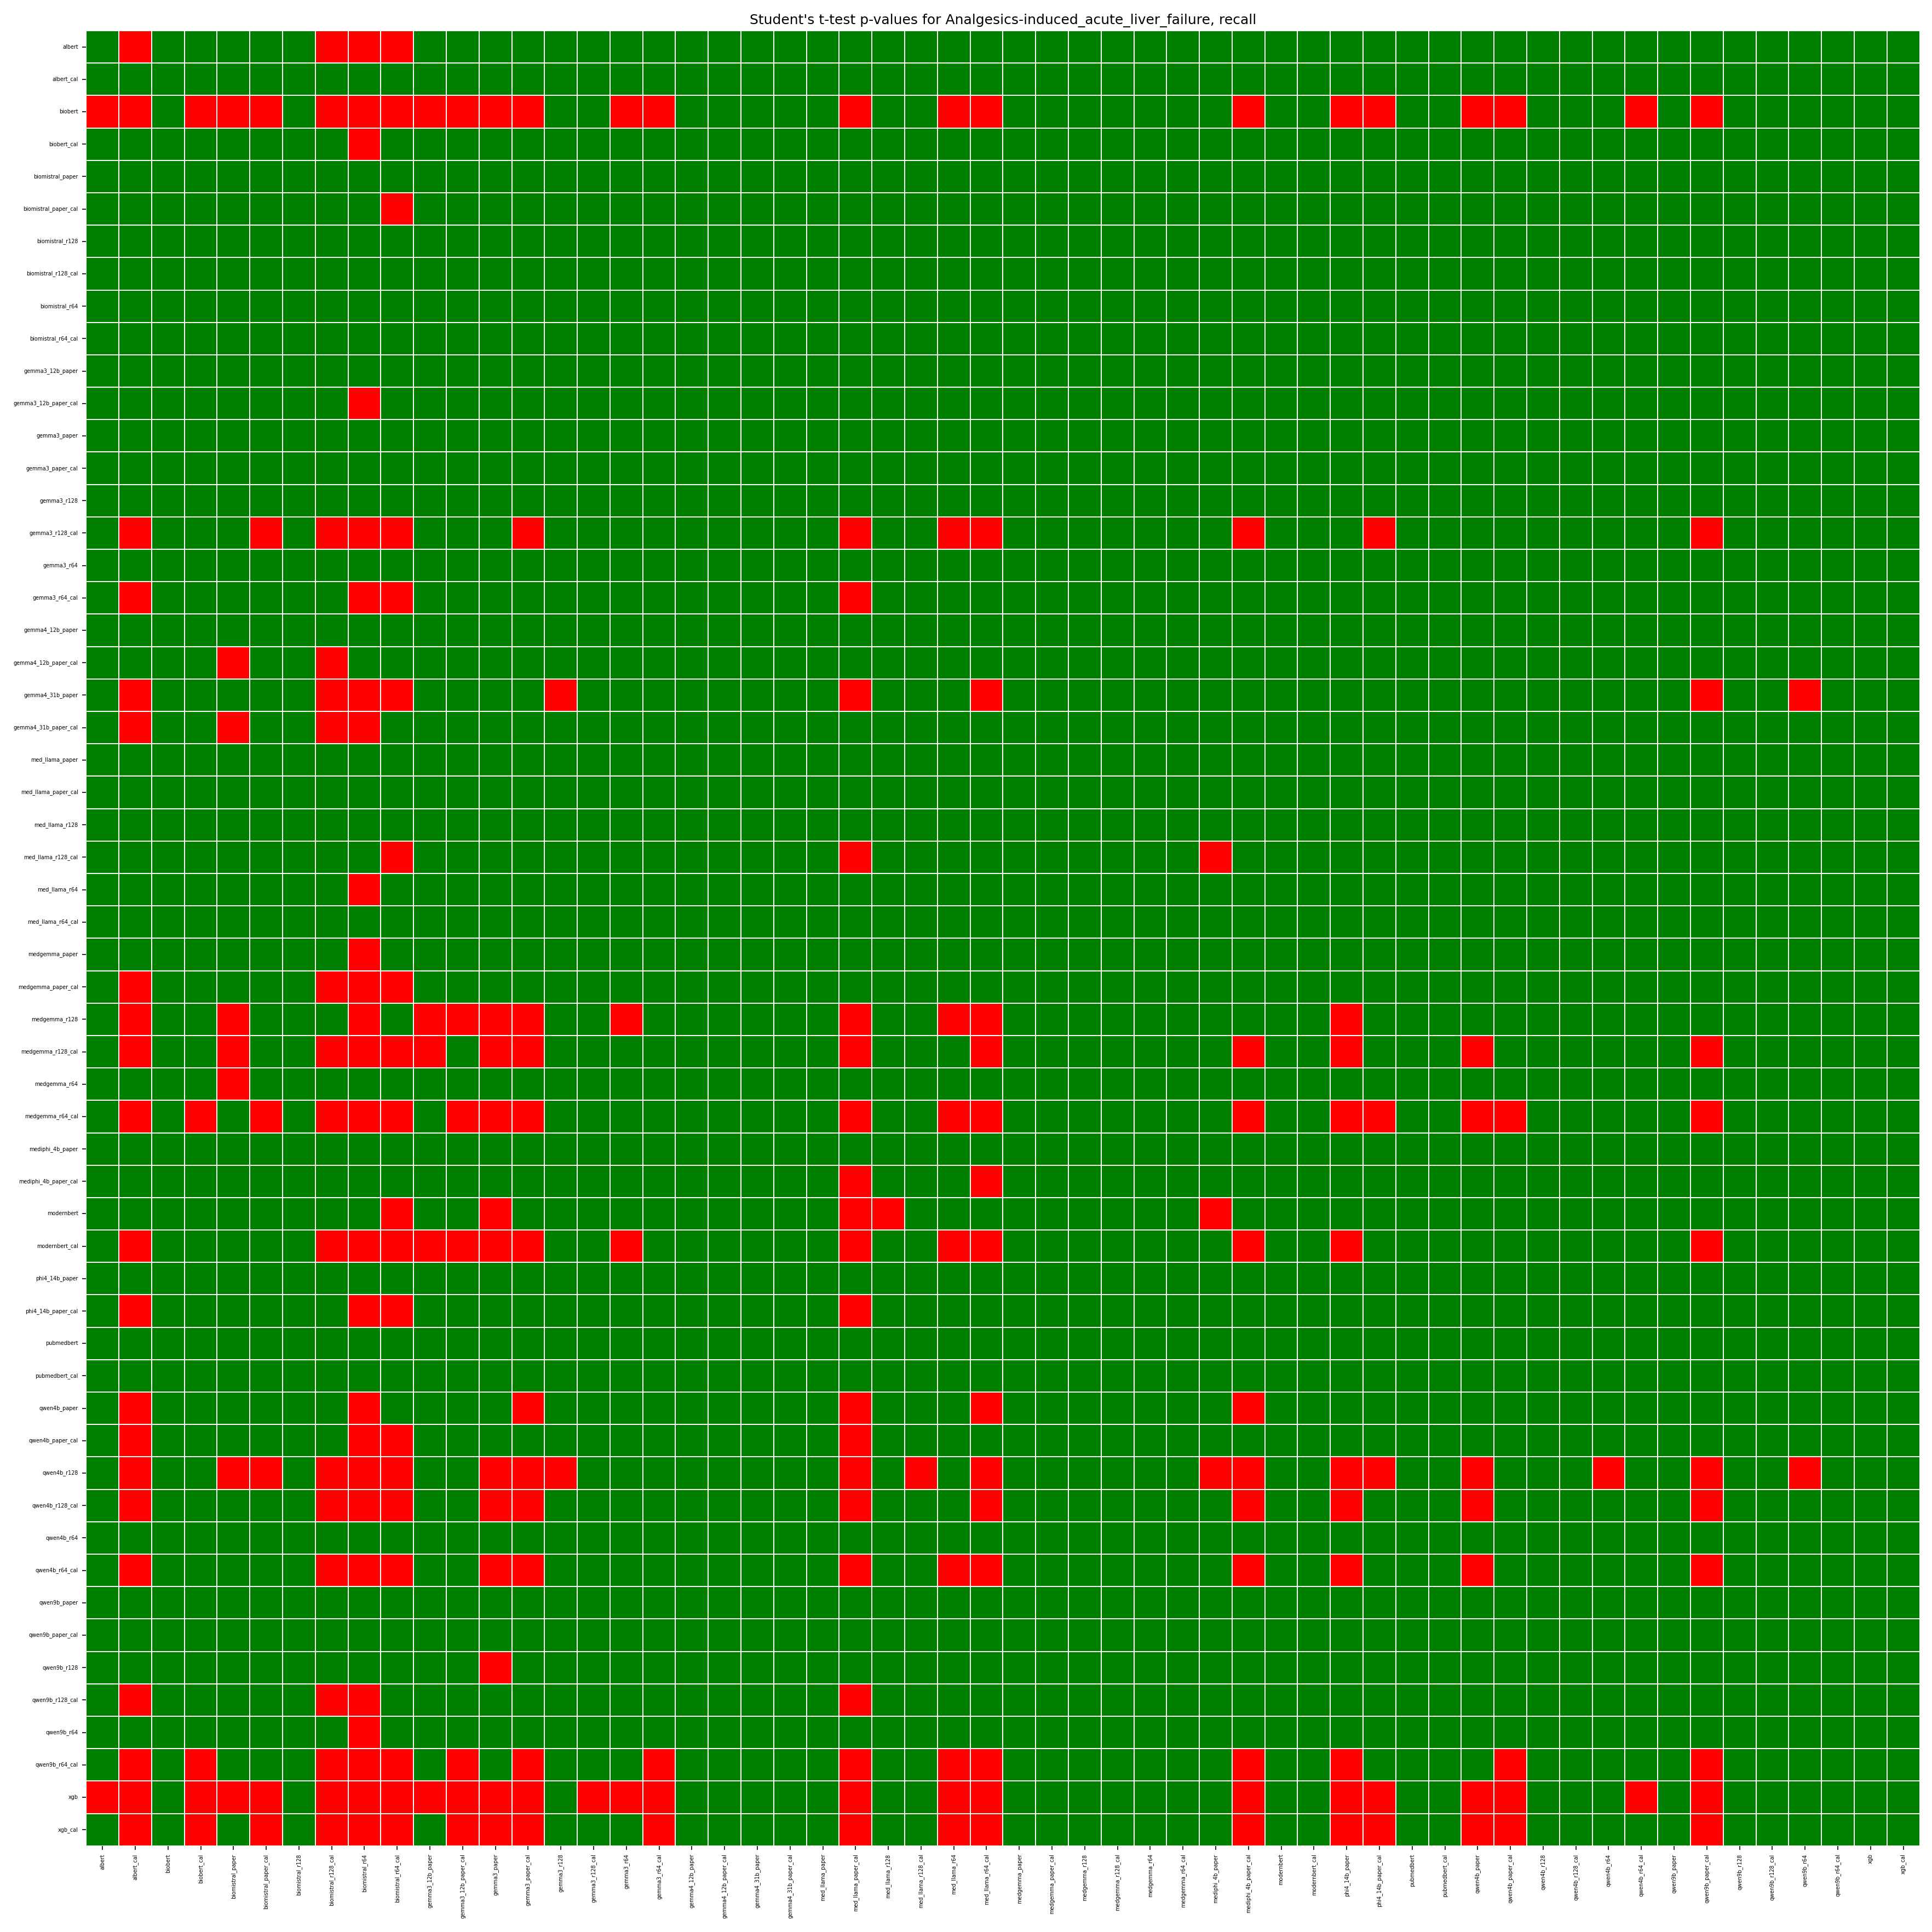

Source data for this figure (header and first rows):
, albert, albert_cal, biobert, biobert_cal, biomistral_paper, biomistral_paper_cal, biomistral_r128, biomistral_r128_cal, biomistral_r64, biomistral_r64_cal, gemma3_12b_paper, gemma3_12b_paper_cal, gemma3_paper, gemma3_paper_cal, gemma3_r128, gemma3_r128_cal, gemma3_r64, gemma3_r64_cal, gemma4_12b_paper, gemma4_12b_paper_cal, gemma4_31b_paper, gemma4_31b_paper_cal, med_llama_paper
albert, 1.0, 0.002934, 0.9621, 0.4687, 0.2238, 0.317, 0.1583, 0.01704, 0.02278, 0.0493, 0.4295, 0.3238, 0.2241, 0.3184, 0.2365, 0.8677, 0.3984, 0.7616, 0.4864, 0.6422, 0.9228, 0.8315, 0.4809
albert_cal, 0.9971, 1.0, 0.9959, 0.9292, 0.7241, 0.832, 0.3035, 0.255, 0.08393, 0.2539, 0.8933, 0.8697, 0.5165, 0.8147, 0.6706, 0.9947, 0.7377, 0.9885, 0.767, 0.9264, 0.9859, 0.964, 0.7951
biobert, 0.03788, 0.004137, 1.0, 0.01376, 0.02751, 0.04468, 0.09797, 0.02194, 0.009289, 0.0196, 0.01843, 0.002712, 0.0279, 0.0005209, 0.07135, 0.07902, 0.02857, 0.03462, 0.1071, 0.1037, 0.2555, 0.1655, 0.0859
biobert_cal, 0.5313, 0.07084, 0.9862, 1.0, 0.3128, 0.3048, 0.2241, 0.1384, 0.02691, 0.06108, 0.4643, 0.288, 0.2533, 0.3139, 0.3147, 0.9311, 0.4079, 0.918, 0.5035, 0.6025, 0.8039, 0.7308, 0.5
biomistral_paper, 0.7762, 0.2759, 0.9725, 0.6872, 1.0, 0.571, 0.2552, 0.1496, 0.131, 0.1971, 0.8743, 0.6178, 0.3271, 0.578, 0.4793, 0.8973, 0.6382, 0.8833, 0.792, 0.9759, 0.9003, 0.9604, 0.7819
biomistral_paper_cal, 0.683, 0.168, 0.9553, 0.6952, 0.429, 1.0, 0.2499, 0.1633, 0.05642, 0.0128, 0.5906, 0.522, 0.3293, 0.488, 0.3497, 0.9702, 0.5163, 0.9041, 0.574, 0.6882, 0.89, 0.78, 0.5919
biomistral_r128, 0.8417, 0.6965, 0.902, 0.7759, 0.7448, 0.7501, 1.0, 0.6586, 0.434, 0.6092, 0.7802, 0.7615, 0.6598, 0.7392, 0.7474, 0.8522, 0.727, 0.8261, 0.7778, 0.855, 0.9226, 0.8992, 0.7608
biomistral_r128_cal, 0.983, 0.745, 0.9781, 0.8616, 0.8504, 0.8367, 0.3414, 1.0, 0.2126, 0.4847, 0.891, 0.8278, 0.6474, 0.8084, 0.8394, 0.966, 0.7809, 0.9443, 0.8361, 0.9814, 0.9966, 0.9879, 0.8557
biomistral_r64, 0.9772, 0.9161, 0.9907, 0.9731, 0.869, 0.9436, 0.566, 0.7874, 1.0, 0.7821, 0.9242, 0.9608, 0.7691, 0.9177, 0.8856, 0.9809, 0.8607, 0.9735, 0.8673, 0.9315, 0.9826, 0.9593, 0.8656
biomistral_r64_cal, 0.9507, 0.7461, 0.9804, 0.9389, 0.8029, 0.9872, 0.3908, 0.5153, 0.2179, 1.0, 0.8918, 0.8497, 0.6469, 0.8175, 0.8846, 0.9898, 0.7939, 0.9847, 0.805, 0.9146, 0.9699, 0.9282, 0.8593
gemma3_12b_paper, 0.5705, 0.1067, 0.9816, 0.5357, 0.1257, 0.4094, 0.2198, 0.109, 0.07583, 0.1082, 1.0, 0.3714, 0.1943, 0.3488, 0.3509, 0.8508, 0.3736, 0.8364, 0.5457, 0.7289, 0.8166, 0.8531, 0.5378
gemma3_12b_paper_cal, 0.6762, 0.1303, 0.9973, 0.712, 0.3822, 0.478, 0.2385, 0.1722, 0.03916, 0.1503, 0.6286, 1.0, 0.31, 0.4476, 0.4087, 0.9077, 0.5013, 0.9093, 0.5893, 0.7088, 0.8481, 0.8361, 0.582
gemma3_paper, 0.7759, 0.4835, 0.9721, 0.7467, 0.6729, 0.6707, 0.3402, 0.3526, 0.2309, 0.3531, 0.8057, 0.69, 1.0, 0.7461, 0.5967, 0.9254, 0.8082, 0.8823, 0.7824, 0.8867, 0.9158, 0.9292, 0.9486
gemma3_paper_cal, 0.6816, 0.1853, 0.9995, 0.6861, 0.422, 0.512, 0.2608, 0.1916, 0.08228, 0.1825, 0.6512, 0.5524, 0.2539, 1.0, 0.4258, 0.9546, 0.5463, 0.8938, 0.6095, 0.7401, 0.8897, 0.8716, 0.6338
gemma3_r128, 0.7635, 0.3294, 0.9286, 0.6853, 0.5207, 0.6503, 0.2526, 0.1606, 0.1144, 0.1154, 0.6491, 0.5913, 0.4033, 0.5742, 1.0, 0.9213, 0.578, 0.8354, 0.6242, 0.7675, 0.9655, 0.8392, 0.6588
gemma3_r128_cal, 0.1323, 0.005279, 0.921, 0.06888, 0.1027, 0.0298, 0.1478, 0.03405, 0.01907, 0.01021, 0.1492, 0.09227, 0.07457, 0.04538, 0.07868, 1.0, 0.1699, 0.2039, 0.2993, 0.3185, 0.6075, 0.4917, 0.2362
gemma3_r64, 0.6016, 0.2623, 0.9714, 0.5921, 0.3618, 0.4837, 0.273, 0.2191, 0.1393, 0.2061, 0.6264, 0.4987, 0.1918, 0.4537, 0.422, 0.8301, 1.0, 0.7933, 0.6347, 0.7178, 0.7928, 0.8229, 0.6674
gemma3_r64_cal, 0.2384, 0.01153, 0.9654, 0.08204, 0.1167, 0.09595, 0.1739, 0.05569, 0.0265, 0.01526, 0.1636, 0.09068, 0.1177, 0.1062, 0.1646, 0.7961, 0.2067, 1.0, 0.3499, 0.4209, 0.6919, 0.6036, 0.3098
gemma4_12b_paper, 0.5136, 0.233, 0.8929, 0.4965, 0.208, 0.426, 0.2222, 0.1639, 0.1327, 0.195, 0.4543, 0.4107, 0.2176, 0.3905, 0.3758, 0.7007, 0.3653, 0.6501, 1.0, 0.6486, 0.7265, 0.7817, 0.4937
gemma4_12b_paper_cal, 0.3578, 0.0736, 0.8963, 0.3975, 0.02406, 0.3118, 0.145, 0.01863, 0.06847, 0.08535, 0.2711, 0.2912, 0.1133, 0.2599, 0.2325, 0.6815, 0.2822, 0.5791, 0.3514, 1.0, 0.7757, 0.876, 0.3468
gemma4_31b_paper, 0.07723, 0.01414, 0.7445, 0.1961, 0.09973, 0.11, 0.07745, 0.003427, 0.01735, 0.03013, 0.1834, 0.1519, 0.08424, 0.1103, 0.03452, 0.3925, 0.2072, 0.3081, 0.2735, 0.2243, 1.0, 0.3801, 0.235
gemma4_31b_paper_cal, 0.1685, 0.03601, 0.8345, 0.2692, 0.03961, 0.22, 0.1008, 0.01208, 0.04068, 0.07176, 0.1469, 0.1639, 0.07079, 0.1284, 0.1608, 0.5083, 0.1771, 0.3964, 0.2183, 0.124, 0.6199, 1.0, 0.228
med_llama_paper, 0.5191, 0.2049, 0.9141, 0.5, 0.2181, 0.4081, 0.2392, 0.1443, 0.1344, 0.1407, 0.4622, 0.418, 0.0514, 0.3662, 0.3412, 0.7638, 0.3326, 0.6902, 0.5063, 0.6532, 0.765, 0.772, 1.0
med_llama_paper_cal, 0.9297, 0.4027, 0.9956, 0.8907, 0.6737, 0.8093, 0.3092, 0.2597, 0.12, 0.2227, 0.8573, 0.7839, 0.4788, 0.8391, 0.6403, 0.9992, 0.7362, 0.9855, 0.741, 0.9008, 0.98, 0.9471, 0.814
med_llama_r128, 0.593, 0.2294, 0.9147, 0.5699, 0.3577, 0.449, 0.2553, 0.156, 0.132, 0.06661, 0.555, 0.4817, 0.2212, 0.4508, 0.345, 0.8553, 0.4789, 0.7884, 0.5628, 0.691, 0.8212, 0.7695, 0.6106
med_llama_r128_cal, 0.3683, 0.08734, 0.8765, 0.3619, 0.2049, 0.2154, 0.1891, 0.06678, 0.07375, 0.04845, 0.3359, 0.3077, 0.05915, 0.2089, 0.1222, 0.7242, 0.2913, 0.5487, 0.4048, 0.4695, 0.7596, 0.6324, 0.3334
med_llama_r64, 0.7567, 0.2655, 0.9967, 0.9314, 0.5044, 0.6, 0.2805, 0.2586, 0.03901, 0.2083, 0.7011, 0.7733, 0.3954, 0.6101, 0.4852, 0.9515, 0.5956, 0.9417, 0.6384, 0.7377, 0.8776, 0.837, 0.6422
med_llama_r64_cal, 0.8421, 0.2293, 0.9983, 0.8066, 0.5415, 0.6404, 0.2753, 0.2078, 0.08249, 0.2116, 0.7559, 0.6962, 0.369, 0.8021, 0.5109, 0.9902, 0.6443, 0.9454, 0.6738, 0.8302, 0.9648, 0.9293, 0.7131
medgemma_paper, 0.4005, 0.06386, 0.9147, 0.4126, 0.2792, 0.316, 0.1288, 0.06466, 0.002028, 0.0949, 0.4053, 0.2884, 0.2662, 0.3217, 0.2666, 0.7264, 0.3899, 0.6248, 0.4556, 0.5401, 0.8098, 0.7029, 0.4543
medgemma_paper_cal, 0.3022, 0.007897, 0.9397, 0.3936, 0.2286, 0.2345, 0.1499, 0.02801, 0.01163, 0.02936, 0.3847, 0.2737, 0.2273, 0.2953, 0.195, 0.8229, 0.3746, 0.6969, 0.4545, 0.5584, 0.8658, 0.7332, 0.4472
medgemma_r128, 0.1428, 0.04386, 0.5996, 0.1081, 0.04589, 0.1414, 0.131, 0.06015, 0.03547, 0.06291, 0.04007, 0.03714, 0.04487, 0.03338, 0.1557, 0.2762, 0.01389, 0.1754, 0.07283, 0.164, 0.3754, 0.2548, 0.1063
medgemma_r128_cal, 0.1011, 0.00863, 0.9004, 0.0939, 0.03316, 0.08319, 0.1326, 0.02536, 0.0282, 0.02339, 0.04405, 0.05737, 0.01588, 0.004327, 0.09148, 0.2784, 0.04992, 0.1471, 0.1866, 0.1762, 0.4769, 0.3533, 0.098
medgemma_r64, 0.4318, 0.1249, 0.9183, 0.4215, 0.04419, 0.349, 0.1919, 0.09471, 0.08285, 0.1129, 0.2178, 0.2903, 0.1604, 0.2928, 0.3066, 0.6948, 0.2455, 0.6254, 0.3076, 0.5614, 0.717, 0.7494, 0.3879
medgemma_r64_cal, 0.06768, 0.003662, 0.8614, 0.03383, 0.06793, 0.03318, 0.1215, 0.02516, 0.01249, 0.01472, 0.08511, 0.04092, 0.0449, 0.00729, 0.06155, 0.05867, 0.1022, 0.09151, 0.2208, 0.2079, 0.4106, 0.3374, 0.1599
mediphi_4b_paper, 0.492, 0.153, 0.8953, 0.474, 0.2968, 0.3321, 0.2165, 0.09734, 0.09978, 0.07153, 0.4493, 0.4042, 0.122, 0.3406, 0.1849, 0.8156, 0.3959, 0.6674, 0.4841, 0.5862, 0.839, 0.7184, 0.4668
mediphi_4b_paper_cal, 0.6916, 0.1184, 0.995, 0.6663, 0.4059, 0.4912, 0.2445, 0.1461, 0.06634, 0.1336, 0.6088, 0.5191, 0.2449, 0.4441, 0.3859, 0.9868, 0.5161, 0.8942, 0.5847, 0.7292, 0.9339, 0.8629, 0.6099
modernbert, 0.2177, 0.07539, 0.6445, 0.2176, 0.1035, 0.1305, 0.1556, 0.0554, 0.07389, 0.03886, 0.1772, 0.1969, 0.01345, 0.1239, 0.08285, 0.357, 0.1352, 0.2877, 0.2394, 0.2463, 0.4455, 0.3821, 0.09315
modernbert_cal, 0.143, 0.01745, 0.9311, 0.06317, 0.05437, 0.08731, 0.1503, 0.04709, 0.0294, 0.02773, 0.04834, 0.04135, 0.03144, 0.005104, 0.1225, 0.306, 0.03732, 0.1212, 0.1984, 0.2344, 0.4868, 0.3918, 0.1243
phi4_14b_paper, 0.6279, 0.1157, 0.9922, 0.5875, 0.221, 0.4464, 0.2317, 0.1185, 0.08393, 0.1277, 0.6558, 0.4453, 0.1714, 0.3666, 0.3725, 0.9029, 0.4366, 0.8722, 0.5886, 0.7818, 0.8605, 0.8999, 0.6032
phi4_14b_paper_cal, 0.4966, 0.002516, 0.9754, 0.4508, 0.2665, 0.2315, 0.185, 0.05401, 0.01951, 0.03007, 0.4348, 0.3124, 0.2197, 0.2876, 0.2183, 0.9652, 0.3964, 0.8352, 0.4872, 0.606, 0.9011, 0.7677, 0.4804
pubmedbert, 0.2827, 0.1207, 0.7325, 0.2567, 0.1809, 0.246, 0.1772, 0.1243, 0.06843, 0.1366, 0.2285, 0.1864, 0.08747, 0.09683, 0.2318, 0.4325, 0.153, 0.3622, 0.2747, 0.3305, 0.4933, 0.4256, 0.2553
pubmedbert_cal, 0.4753, 0.18, 0.9104, 0.4591, 0.3442, 0.3721, 0.2043, 0.1553, 0.06183, 0.1751, 0.4468, 0.3866, 0.2269, 0.3054, 0.3035, 0.7346, 0.4045, 0.6106, 0.4764, 0.5469, 0.8111, 0.6858, 0.4683
qwen4b_paper, 0.3993, 0.0247, 0.9981, 0.3545, 0.2094, 0.2683, 0.1899, 0.07663, 0.03295, 0.07421, 0.3392, 0.2073, 0.1367, 0.03286, 0.2445, 0.9039, 0.302, 0.7119, 0.4386, 0.5419, 0.8245, 0.7427, 0.4192
qwen4b_paper_cal, 0.4582, 0.04473, 0.9581, 0.3705, 0.252, 0.1079, 0.2091, 0.09371, 0.03832, 0.009229, 0.3988, 0.2984, 0.2025, 0.2814, 0.2235, 0.9484, 0.3641, 0.9046, 0.4686, 0.5677, 0.7968, 0.702, 0.4544
qwen4b_r128, 0.06254, 0.007861, 0.6502, 0.08872, 0.0471, 0.04642, 0.1022, 0.0126, 0.02164, 0.01607, 0.08057, 0.07623, 0.01469, 0.01645, 0.03035, 0.1253, 0.08521, 0.1321, 0.1816, 0.1307, 0.2569, 0.2337, 0.09743
qwen4b_r128_cal, 0.09939, 0.007237, 0.8889, 0.09365, 0.04984, 0.0687, 0.132, 0.02405, 0.0257, 0.02007, 0.07467, 0.07045, 0.02104, 0.00646, 0.07615, 0.2471, 0.08105, 0.1589, 0.2171, 0.202, 0.4856, 0.3728, 0.1268
qwen4b_r64, 0.7478, 0.5147, 0.9238, 0.7139, 0.607, 0.6817, 0.3439, 0.4008, 0.2395, 0.3999, 0.6899, 0.6521, 0.529, 0.6763, 0.6489, 0.8889, 0.6507, 0.8078, 0.6677, 0.7725, 0.9417, 0.8466, 0.7154
qwen4b_r64_cal, 0.1346, 0.009687, 0.9668, 0.1102, 0.08124, 0.1025, 0.1411, 0.03545, 0.02297, 0.03392, 0.1129, 0.07034, 0.04251, 0.001559, 0.1127, 0.4047, 0.1144, 0.245, 0.2595, 0.2708, 0.5613, 0.445, 0.1966
qwen9b_paper, 0.6827, 0.2859, 0.9118, 0.6105, 0.4088, 0.5211, 0.2159, 0.1245, 0.1298, 0.1793, 0.6435, 0.5406, 0.3512, 0.5115, 0.439, 0.8077, 0.5392, 0.7767, 0.6645, 0.8486, 0.8477, 0.8713, 0.6356
qwen9b_paper_cal, 0.8705, 0.105, 0.9824, 0.7115, 0.4669, 0.5846, 0.239, 0.06737, 0.08456, 0.1069, 0.7138, 0.5961, 0.3035, 0.5713, 0.434, 0.9767, 0.5809, 0.9236, 0.6481, 0.8765, 0.9797, 0.9397, 0.6948
qwen9b_r128, 0.3293, 0.1297, 0.7719, 0.307, 0.2141, 0.229, 0.1994, 0.1172, 0.08928, 0.09997, 0.2935, 0.2707, 0.04667, 0.1592, 0.1855, 0.5184, 0.2272, 0.4265, 0.3506, 0.3902, 0.5785, 0.5075, 0.2702
qwen9b_r128_cal, 0.1915, 0.0137, 0.9417, 0.3388, 0.08756, 0.2565, 0.128, 0.009842, 0.03054, 0.06426, 0.2431, 0.2035, 0.1278, 0.1777, 0.1902, 0.7016, 0.2758, 0.559, 0.3653, 0.4355, 0.8379, 0.847, 0.3567
qwen9b_r64, 0.5456, 0.09902, 0.9483, 0.5064, 0.3373, 0.3949, 0.159, 0.06711, 0.02835, 0.141, 0.4819, 0.4068, 0.2568, 0.3575, 0.2947, 0.8199, 0.4366, 0.69, 0.5072, 0.6238, 0.9731, 0.8186, 0.5045
qwen9b_r64_cal, 0.143, 0.01192, 0.9194, 0.04364, 0.05535, 0.06535, 0.1535, 0.04324, 0.02648, 0.01402, 0.0499, 0.04311, 0.05943, 0.03848, 0.12, 0.4067, 0.08387, 0.03658, 0.2336, 0.273, 0.5439, 0.4538, 0.1682
xgb, 0.0414, 0.002136, 0.778, 0.0204, 0.02932, 0.0262, 0.1122, 0.01767, 0.01459, 0.009395, 0.02908, 0.02078, 0.02302, 0.002948, 0.05186, 0.02697, 0.04759, 0.0202, 0.1536, 0.13, 0.3285, 0.2489, 0.08795
xgb_cal, 0.08603, 0.01149, 0.6524, 0.01447, 0.06023, 0.02804, 0.1279, 0.03805, 0.01623, 0.01493, 0.05925, 0.02877, 0.03352, 0.005817, 0.06983, 0.06378, 0.0542, 0.04325, 0.1742, 0.1796, 0.3318, 0.2786, 0.1102
